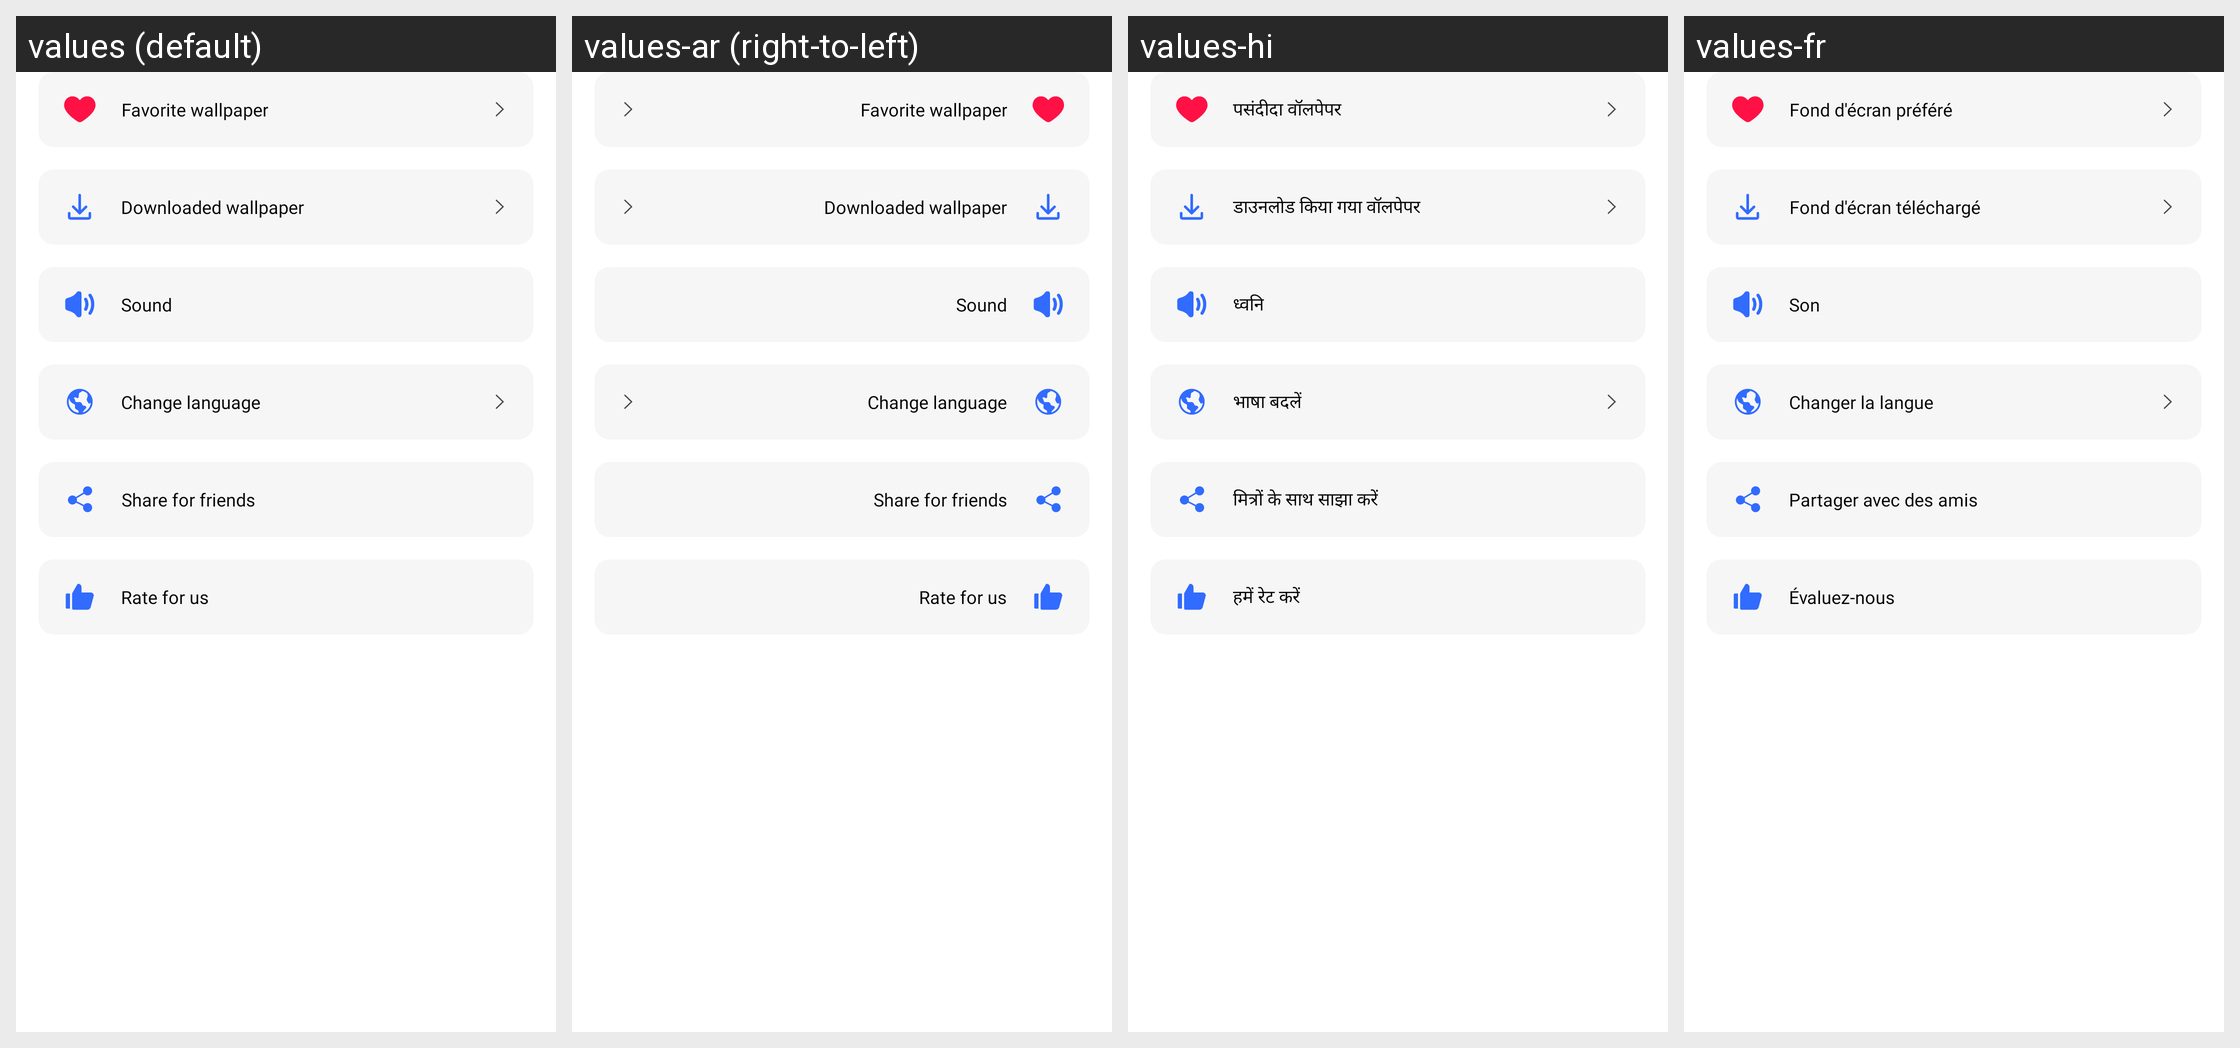

The Android screen above is rendered under several locales of the same app. Produce the string resources it draws, with the default and per-locale values.
Android screen res/layout/fragment_setting.xml rendered under 4 locales, left to right: values (default), values-ar (right-to-left), values-hi, values-fr. Device: Nexus 5 (rendered at 1080×1920; each locale shown at half size, 540×960, under a caption strip naming it); theme Theme.BaseTemplate.
Other locales in the repository, not shown: values-af, values-am, values-as, values-az, values-be, values-bg, values-bn, values-bs, values-ca, values-cs, values-da, values-de, values-el, values-en-rGB, values-es, values-es-rUS, values-et, values-eu, values-fa, values-fi, values-fr-rCA, values-gl, values-gu, values-hr, values-hu, values-hy, values-in, values-is, values-it, values-iw, values-ja, values-ka, values-kk, values-km, values-kn, values-ko, values-ky, values-lo, values-lt, values-lv, values-mk, values-ml, values-mn, values-mr, values-ms, values-my, values-nb, values-ne, values-nl, values-or, values-pa, values-pl, values-pt, values-pt-rBR, values-pt-rPT, values-ro, values-ru, values-si, values-sk, values-sl, values-sq, values-sr, values-sv, values-sw, values-ta, values-te, values-th, values-tl, values-tr, values-uk, values-ur, values-uz, values-vi, values-zh-rCN, values-zh-rHK, values-zh-rTW, values-zu.
Strings drawn on this screen, with the default value and each locale's value (text and hints the layout hard-codes, and strings that could not be matched under every locale, appear in the picture but are not listed):

favorite_wallpaper
  values: Favorite wallpaper
  values-ar: Favorite wallpaper  [not translated; the default value is used]
  values-hi: पसंदीदा वॉलपेपर
  values-fr: Fond d'écran préféré

downloaded_wallpaper
  values: Downloaded wallpaper
  values-ar: Downloaded wallpaper  [not translated; the default value is used]
  values-hi: डाउनलोड किया गया वॉलपेपर
  values-fr: Fond d'écran téléchargé

sound
  values: Sound
  values-ar: Sound  [not translated; the default value is used]
  values-hi: ध्वनि
  values-fr: Son

change_language
  values: Change language
  values-ar: Change language  [not translated; the default value is used]
  values-hi: भाषा बदलें
  values-fr: Changer la langue

share_for_friends
  values: Share for friends
  values-ar: Share for friends  [not translated; the default value is used]
  values-hi: मित्रों के साथ साझा करें
  values-fr: Partager avec des amis

rate_for_us
  values: Rate for us
  values-ar: Rate for us  [not translated; the default value is used]
  values-hi: हमें रेट करें
  values-fr: Évaluez-nous
